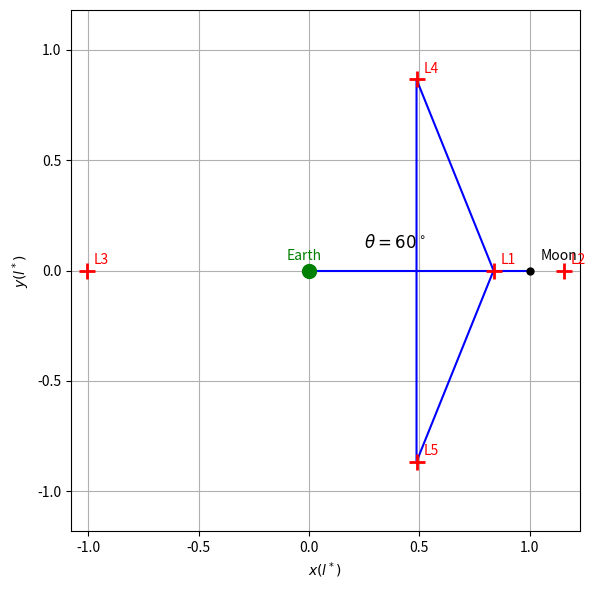

This chart was generated by the following Python code:
import matplotlib.pyplot as plt
import numpy as np

# Define positions in DU (non-dimensional units)
earth_pos = (0, 0)
moon_pos = (1, 0)
L1 = (0.8369, 0)
L2 = (1.1557, 0)
L3 = (-1.005, 0)
L4 = (0.4878, 0.8660)
L5 = (0.4878, -0.8660)

# Triangle connecting L4-L1-L5
triangle_x = [L4[0], L1[0], L5[0], L4[0]]
triangle_y = [L4[1], L1[1], L5[1], L4[1]]

# Plot setup
plt.figure(figsize=(6, 6))
plt.plot(triangle_x, triangle_y, 'b-', label="Lagrange Triangle")
plt.plot([earth_pos[0], moon_pos[0]], [earth_pos[1], moon_pos[1]], 'b-')  # Earth-Moon line

# Plot Earth and Moon
plt.plot(*earth_pos, 'go', markersize=10, label='Earth')
plt.plot(*moon_pos, 'ko', markersize=5, label='Moon')
plt.text(earth_pos[0] - 0.1, earth_pos[1] + 0.05, 'Earth', fontsize=10, color='green')
plt.text(moon_pos[0] + 0.05, moon_pos[1] + 0.05, 'Moon', fontsize=10, color='black')

# Plot Lagrange points
lagrange_points = {'L1': L1, 'L2': L2, 'L3': L3, 'L4': L4, 'L5': L5}
for label, pos in lagrange_points.items():
    plt.plot(*pos, 'r+', markersize=12, markeredgewidth=2)
    plt.text(pos[0] + 0.03, pos[1] + 0.03, label, fontsize=10, color='red')

# Add angle annotation
theta_text_pos = (0.25, 0.1)
plt.text(*theta_text_pos, r'$\theta = 60^\circ$', fontsize=12)

# Axis settings
plt.xlabel('$x (l^*)$')
plt.ylabel('$y (l^*)$')
plt.axis('equal')
plt.grid(True)
plt.tight_layout()

# Show plot
plt.show()
